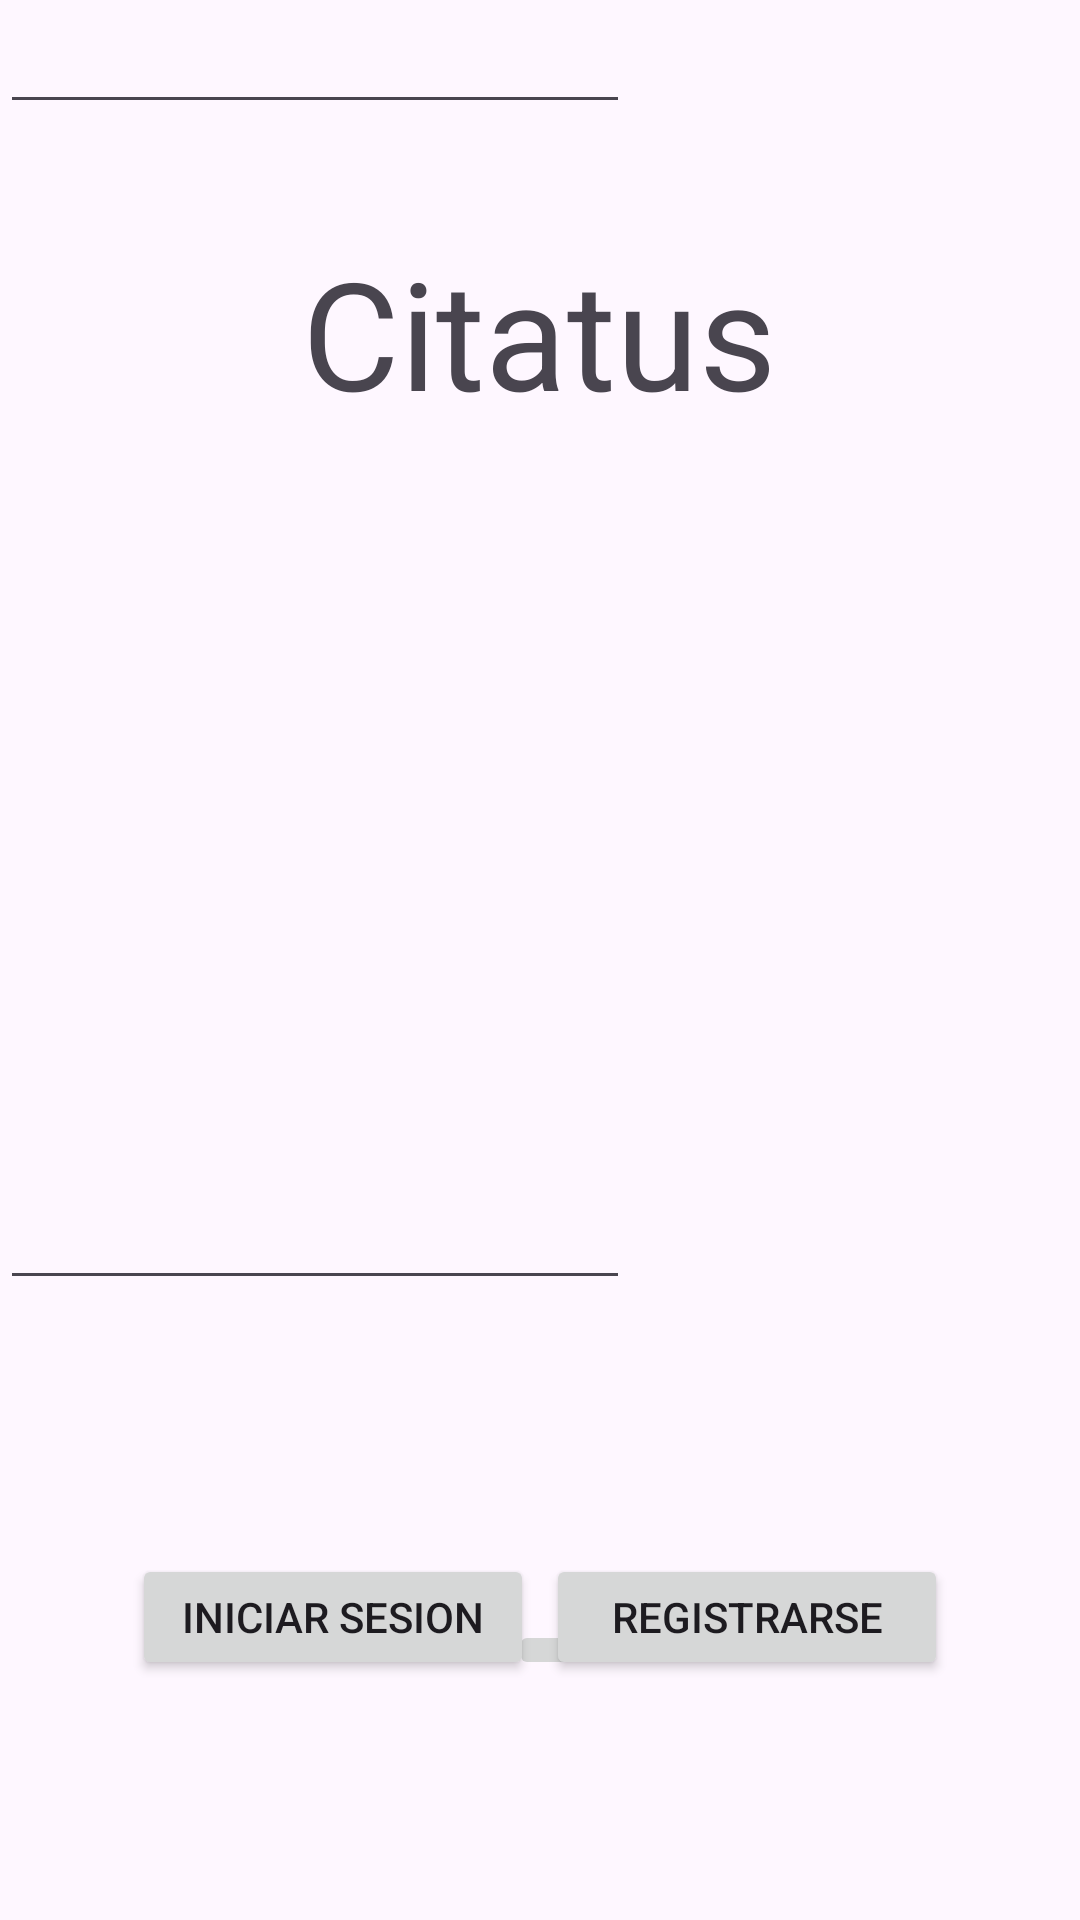

Produce the Android XML layout that renders to this screen, including the resource entries it uses.
<!-- AndroidManifest.xml: application theme Theme.Citatus -->
<!-- res/layout/login_fragment.xml -->
<?xml version="1.0" encoding="utf-8"?>
<androidx.constraintlayout.widget.ConstraintLayout xmlns:android="http://schemas.android.com/apk/res/android"
    xmlns:tools="http://schemas.android.com/tools"
    android:layout_width="match_parent"
    android:layout_height="match_parent"
    xmlns:app="http://schemas.android.com/apk/res-auto"
    tools:context=".fragments.BlankFragment">


    <ImageView
        android:id="@+id/imageView3"
        android:layout_width="215dp"
        android:layout_height="208dp"
        android:layout_marginTop="16dp"
        app:layout_constraintEnd_toEndOf="parent"
        app:layout_constraintStart_toStartOf="parent"
        app:layout_constraintTop_toTopOf="parent"
        app:srcCompat="@drawable/logo_citatus_removebg_preview" />

    <TextView
        android:id="@+id/textView"
        android:layout_width="wrap_content"
        android:layout_height="wrap_content"
        android:layout_marginBottom="496dp"
        android:text="@string/app_name"
        android:textSize="50sp"
        app:layout_constraintBottom_toBottomOf="parent"
        app:layout_constraintEnd_toEndOf="parent"
        app:layout_constraintHorizontal_bias="0.498"
        app:layout_constraintStart_toStartOf="parent" />

    <Button
        android:id="@+id/button"
        android:layout_width="134dp"
        android:layout_height="42dp"
        android:layout_marginStart="44dp"
        android:layout_marginBottom="80dp"
        android:text="@string/button_iniciar_sesion"
        app:layout_constraintBottom_toBottomOf="parent"
        app:layout_constraintStart_toStartOf="parent" />

    <Button
        android:id="@+id/button2"
        android:layout_width="134dp"
        android:layout_height="42dp"
        android:layout_marginEnd="44dp"
        android:layout_marginBottom="80dp"
        android:text="@string/button_registrar"
        app:layout_constraintBottom_toBottomOf="parent"
        app:layout_constraintEnd_toEndOf="parent" />

    <EditText
        android:id="@+id/editTextTextPassword"
        android:layout_width="wrap_content"
        android:layout_height="wrap_content"
        android:ems="10"
        android:inputType="textPassword"
        tools:layout_editor_absoluteX="103dp"
        tools:layout_editor_absoluteY="485dp"
        tools:text="*****"
        tools:ignore="MissingConstraints" />

    <EditText
        android:id="@+id/editTextTextEmailAddress"
        android:layout_width="wrap_content"
        android:layout_height="wrap_content"
        android:layout_marginTop="168dp"
        android:ems="10"
        android:inputType="textEmailAddress"
        app:layout_constraintTop_toBottomOf="@+id/imageView3"
        tools:layout_editor_absoluteX="103dp"
        tools:text="Email"
        tools:ignore="MissingConstraints" />

    <ImageButton
        android:id="@+id/imageButton4"
        android:layout_width="wrap_content"
        android:layout_height="wrap_content"
        android:layout_marginBottom="80dp"
        app:layout_constraintBottom_toBottomOf="parent"
        app:layout_constraintEnd_toStartOf="@+id/button2"
        app:layout_constraintHorizontal_bias="0.428"
        app:layout_constraintStart_toEndOf="@+id/button"
        app:srcCompat="@drawable/instagram" />

</androidx.constraintlayout.widget.ConstraintLayout>
<!-- resources referenced by this layout -->
<resources>
  <string name="app_name">Citatus</string>
  <string name="button_iniciar_sesion">Iniciar Sesion</string>
  <string name="button_registrar">Registrarse</string>
  <style name="Theme.Citatus" parent="Base.Theme.Citatus" />
  <style name="Base.Theme.Citatus" parent="Theme.Material3.DayNight.NoActionBar">
          
          
      </style>
</resources>
